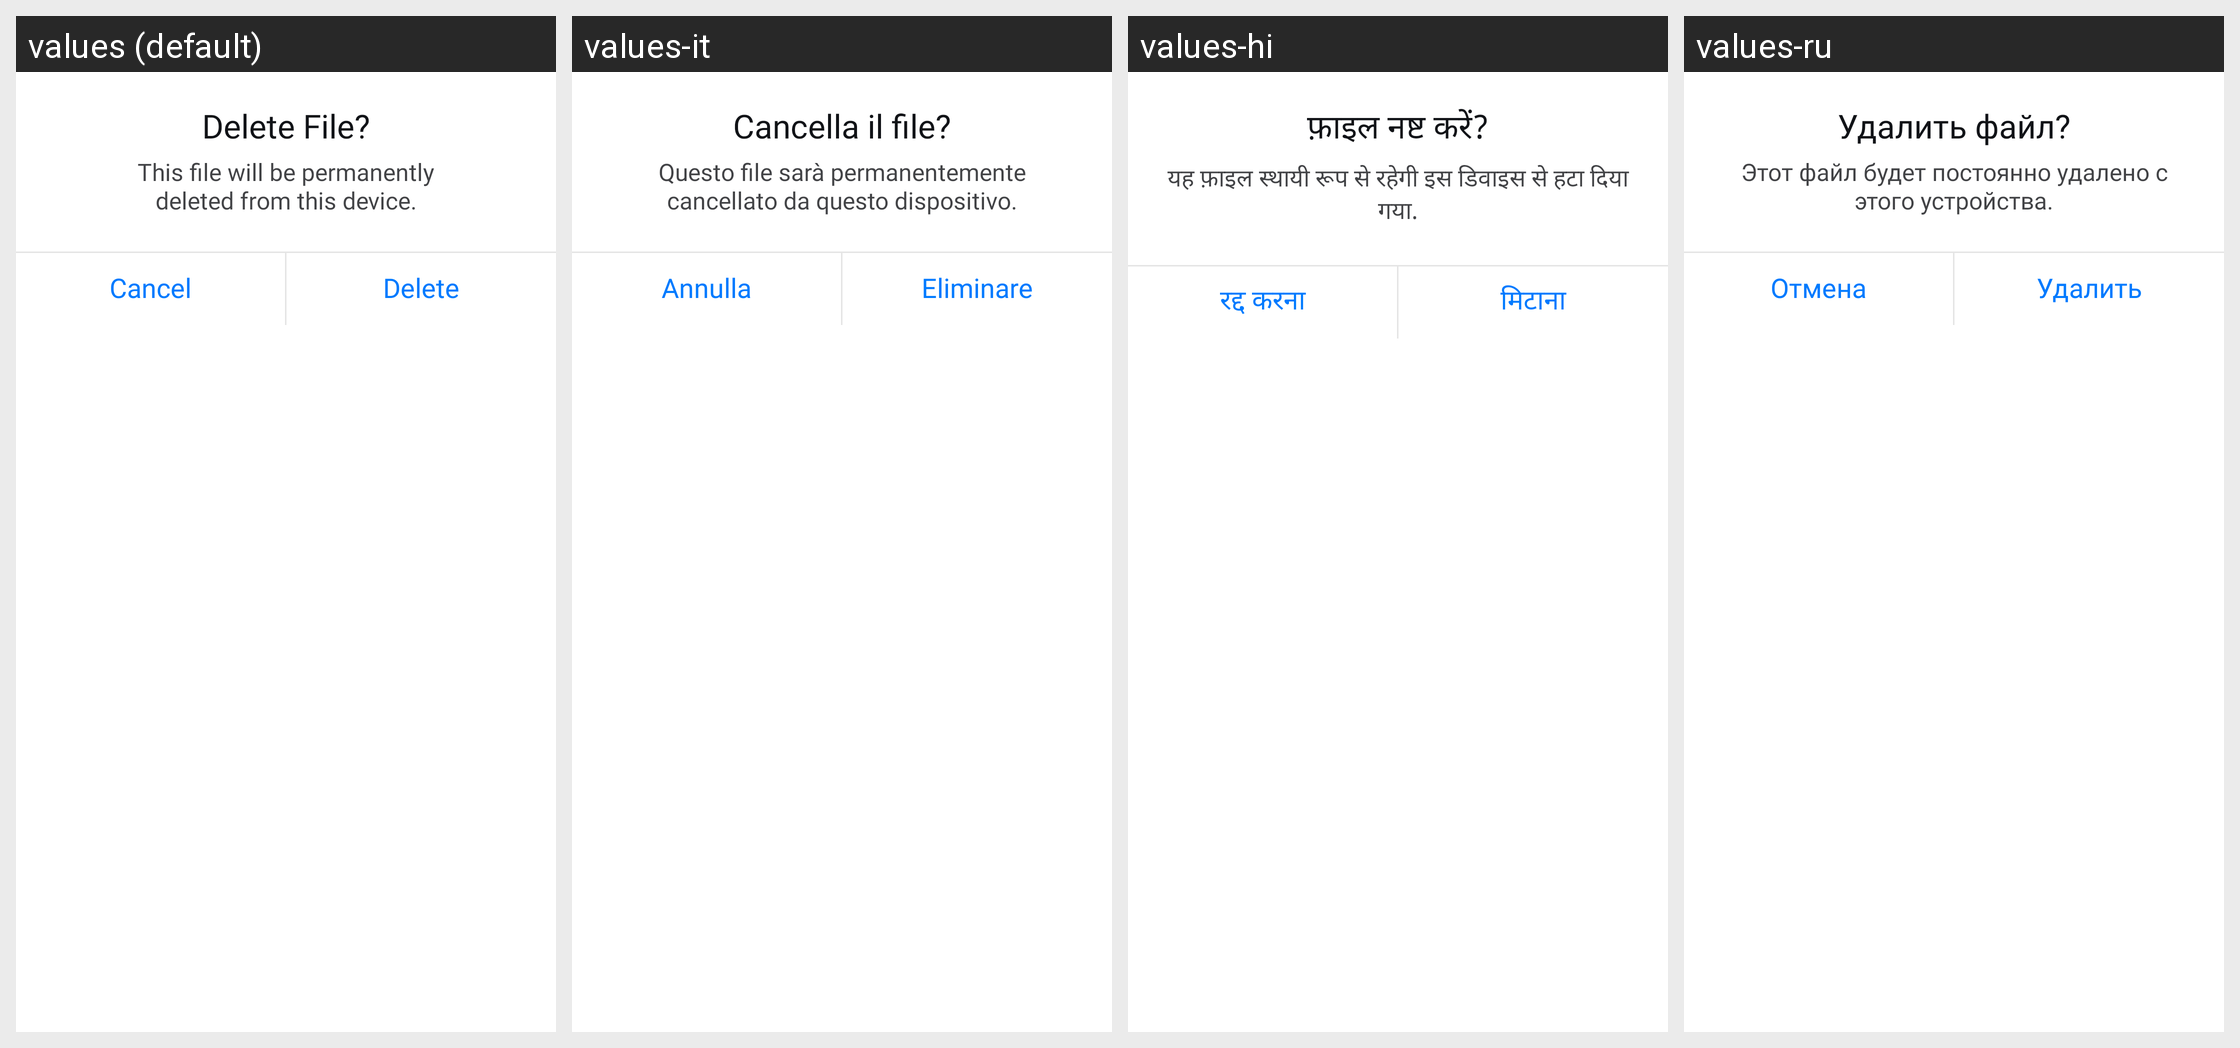

Locale-by-locale string values for the Android screen shown in this grid:
Android screen res/layout/dialog_delete.xml rendered under 4 locales, left to right: values (default), values-it, values-hi, values-ru. Device: Nexus 5 (rendered at 1080×1920; each locale shown at half size, 540×960, under a caption strip naming it); theme Theme.MyApplication.
Other locales in the repository, not shown: values-ar, values-bn, values-de, values-es, values-fa, values-fr, values-ja, values-ko, values-ms, values-pt, values-ur, values-zh.
Strings drawn on this screen, with the default value and each locale's value (text and hints the layout hard-codes, and strings that could not be matched under every locale, appear in the picture but are not listed):

delete_file_
  values: Delete File?
  values-it: Cancella il file?
  values-hi: फ़ाइल नष्ट करें?
  values-ru: Удалить файл?

delete_file_desc
  values: This file will be permanently
      deleted from this device.
  values-it: Questo file sarà permanentemente cancellato da questo dispositivo.
  values-hi: यह फ़ाइल स्थायी रूप से रहेगी इस डिवाइस से हटा दिया गया.
  values-ru: Этот файл будет постоянно удалено с этого устройства.

cancel
  values: Cancel
  values-it: Annulla
  values-hi: रद्द करना
  values-ru: Отмена

delete
  values: Delete
  values-it: Eliminare
  values-hi: मिटाना
  values-ru: Удалить
